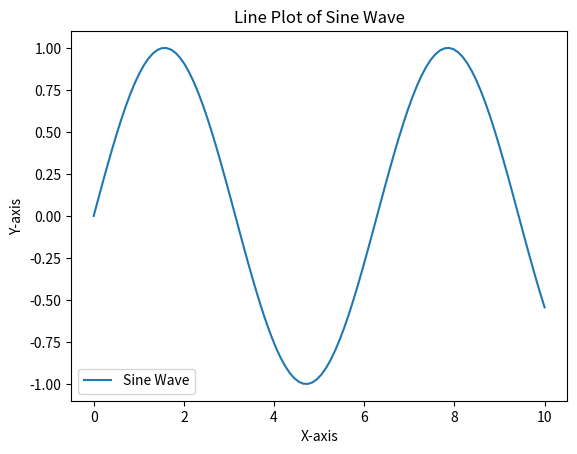
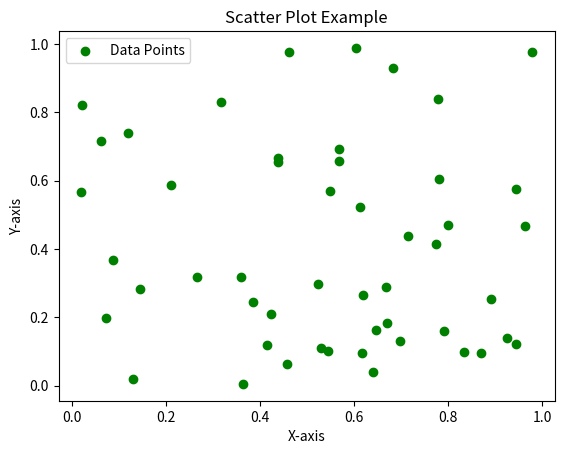

Write the Python code that produced these figures, in order.
import numpy as np

# Create a one-dimensional array
arr = np.array([1, 2, 3, 4, 5])
print("One-dimensional array:", arr)

# Create a two-dimensional array (matrix)
matrix = np.array([[1, 2, 3], [4, 5, 6]])
print("\nTwo-dimensional array (matrix):\n", matrix)

# Vectorized operation: add 10 to each element of the array
new_arr = arr + 10
print("Array after adding 10:", new_arr)

# Slicing: extract elements from index 1 to 3 (inclusive of start, exclusive of end)
slice_arr = arr[1:4]
print("Sliced array (indexes 1 to 3):", slice_arr)

# Slicing with a step: every second element
step_slice = arr[::2]
print("Every second element:", step_slice)

print("Mean of array:", np.mean(arr))
print("Sum of array:", np.sum(arr))
print("Standard deviation of array:", np.std(arr))

import pandas as pd

# Create a DataFrame from a dictionary
data = {
    'Name': ['Alice', 'Bob', 'Charlie', 'David'],
    'Age': [25, 30, 35, 40],
    'City': ['New York', 'Los Angeles', 'Chicago', 'Houston']
}

df = pd.DataFrame(data)
print("DataFrame:\n", df)

# Display the first two rows of the DataFrame
print("\nFirst two rows:\n", df.head(2))

# Descriptive statistics
print("\nDescriptive statistics:\n", df.describe())

# Selecting a single column
print("\nNames column:\n", df['Name'])

# Filtering: Select rows where Age is greater than 30
filtered_df = df[df['Age'] > 30]
print("\nRows where Age > 30:\n", filtered_df)

# Sorting the DataFrame by Age
sorted_df = df.sort_values(by='Age')
print("\nDataFrame sorted by Age:\n", sorted_df)

import matplotlib.pyplot as plt

# Create data for plotting using NumPy
x = np.linspace(0, 10, 100)  # 100 evenly spaced points between 0 and 10
y = np.sin(x)

# Create a line plot of the sine wave
plt.figure() 
plt.plot(x, y, label='Sine Wave')
plt.xlabel('X-axis')
plt.ylabel('Y-axis')
plt.title('Line Plot of Sine Wave')
plt.legend()
plt.show()

# Generate random data for scatter plot
np.random.seed(0)  # for reproducibility
x_scatter = np.random.rand(50)
y_scatter = np.random.rand(50)

plt.figure()
plt.scatter(x_scatter, y_scatter, color='green', label='Data Points')
plt.xlabel('X-axis')
plt.ylabel('Y-axis')
plt.title('Scatter Plot Example')
plt.legend()
plt.show()